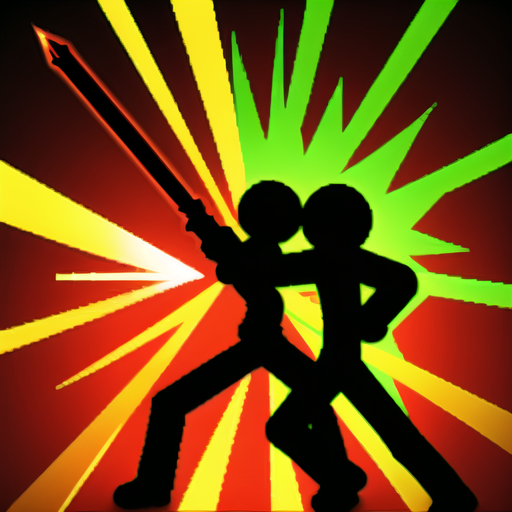
Generation parameters embedded in this image by AUTOMATIC1111 Stable Diffusion web UI or a fork of it (Forge, ...) (PNG 'parameters' text chunk):
glowing,person with outline,assassin, (hold assassin black knife:0.1), ( hit others:1.3), multi_people,masterpiece, best quality,
Negative prompt: extra weapon, NSFW,(worst quality:2),(low quality:2),(normal quality:2),lowres,
normal quality,((monochrome)),((grayscale)),skin spots,acnes,
skin blemishes,age spot,(ugly:1.331),(duplicate:1.331),
(morbid:1.21),(mutilated:1.21),(tranny:1.331),mutated hands,
(poorly drawn hands:1.5),blurry,(bad anatomy:1.21),(bad
proportions:1.331),extra limbs,(disfigured:1.331),(missing
arms:1.331),(extra legs:1.331),(fused fingers:1.61051),(too
many fingers:1.61051),(unclear eyes:1.331),lowers,bad hands,
missing fingers,extra digit,bad hands,missing fingers,(((extra
arms and legs))),
Steps: 20, Sampler: DPM++ SDE, CFG scale: 7, Seed: 246981270, Size: 512x512, Model hash: 9d451bd37a, Model: 2D Game Icon Skill Equipment_V2.0, Clip skip: 2, AddNet Enabled: True, AddNet Module 1: LoRA, AddNet Model 1: StickMan(bd06e3b76ef2), AddNet Weight A 1: 0.6, AddNet Weight B 1: 0.6, AddNet Module 2: LoRA, AddNet Model 2: GameIcon_Skill_V2(ca8be7b8a70c), AddNet Weight A 2: 0.85, AddNet Weight B 2: 0.85, Version: v1.3.2